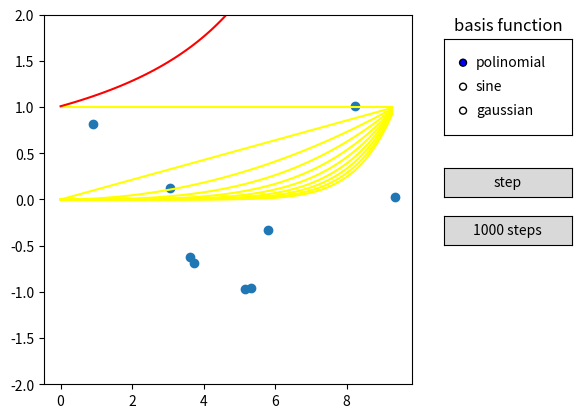

Recreate this plot in Python.
import numpy as np
import matplotlib.pyplot as plt
from matplotlib.widgets import RadioButtons, Button

N_PARAMETERS = 10
LEARNING_RATE = 0.04
N_DATA = 9
show_basis = True

# input variable
x = np.random.sample(N_DATA) * 10
# target variable
t = np.sin(x) + np.random.normal(0, 0.1, N_DATA)

w = np.ones(N_PARAMETERS)

def polinomial_basis(x):
   return np.array(list(map(lambda i: x**i, np.arange(N_PARAMETERS))))

def sine_basis(x):
   return np.array(list(map(lambda i: np.sin(x * i), np.arange(N_PARAMETERS))))

def gaussian_basis(x):
    return np.array(list(map(lambda i: np.exp(-((x - i/10)**2)/0.02),  np.arange(N_PARAMETERS))))

basis_function = 'polinomial'
basis = polinomial_basis

max_t = max(t) #normalizing the data
t /= max_t

max_x = max(x) #normalizing the data
x /= max_x

def gradient_dsc_step(basis):
    global w
    gradient = (t - (w @ basis(x))) @ np.transpose(basis(x))
    w += LEARNING_RATE * gradient


fig, ax = plt.subplots()
plt.subplots_adjust(right=0.7)

ax.set_ylim(-2, 2)
ax.scatter(x * max_x, t * max_t)

x_plot = np.arange(0, 1, 0.01)
if(show_basis):
    basis_plots = []
    for i in range(N_PARAMETERS):
        plot, = ax.plot(x_plot * max_x, w[i] * basis(x_plot)[i], color='yellow')
        basis_plots.append(plot)
curve_plot, = ax.plot(x_plot * max_x, (w @ basis(x_plot)) * max_t, color='red')

btn_axes = plt.axes([0.75, 0.5, 0.2, 0.06])
step_button = Button(btn_axes, 'step')

btn1000_axes = plt.axes([0.75, 0.4, 0.2, 0.06])
step1000_button = Button(btn1000_axes, '1000 steps')

def change_basis_function(label):
    global basis_function
    global w

    basis_function = label
    w = np.ones(N_PARAMETERS)
    update_graph(0)

radio_axes = plt.axes([0.75, 0.63, 0.2, 0.2])
radio_axes.set_title('basis function')
radio_buttons = RadioButtons(radio_axes, ('polinomial', 'sine', 'gaussian'))
radio_buttons.on_clicked(change_basis_function)

def update_graph(steps):
    if(basis_function == 'polinomial'):
        basis = polinomial_basis
    if(basis_function == 'sine'):
        basis = sine_basis
    if(basis_function == 'gaussian'):
        basis = gaussian_basis

    for i in range(steps):
        gradient_dsc_step(basis)
    if(show_basis):
        for p in range(N_PARAMETERS):
            basis_plots[p].set_ydata(w[p] * basis(x_plot)[p])
    curve_plot.set_ydata((w @ basis(x_plot)) * max_t)
    plt.draw()

step_button.on_clicked(lambda event: update_graph(1))
step1000_button.on_clicked(lambda event: update_graph(1000))

plt.show()
